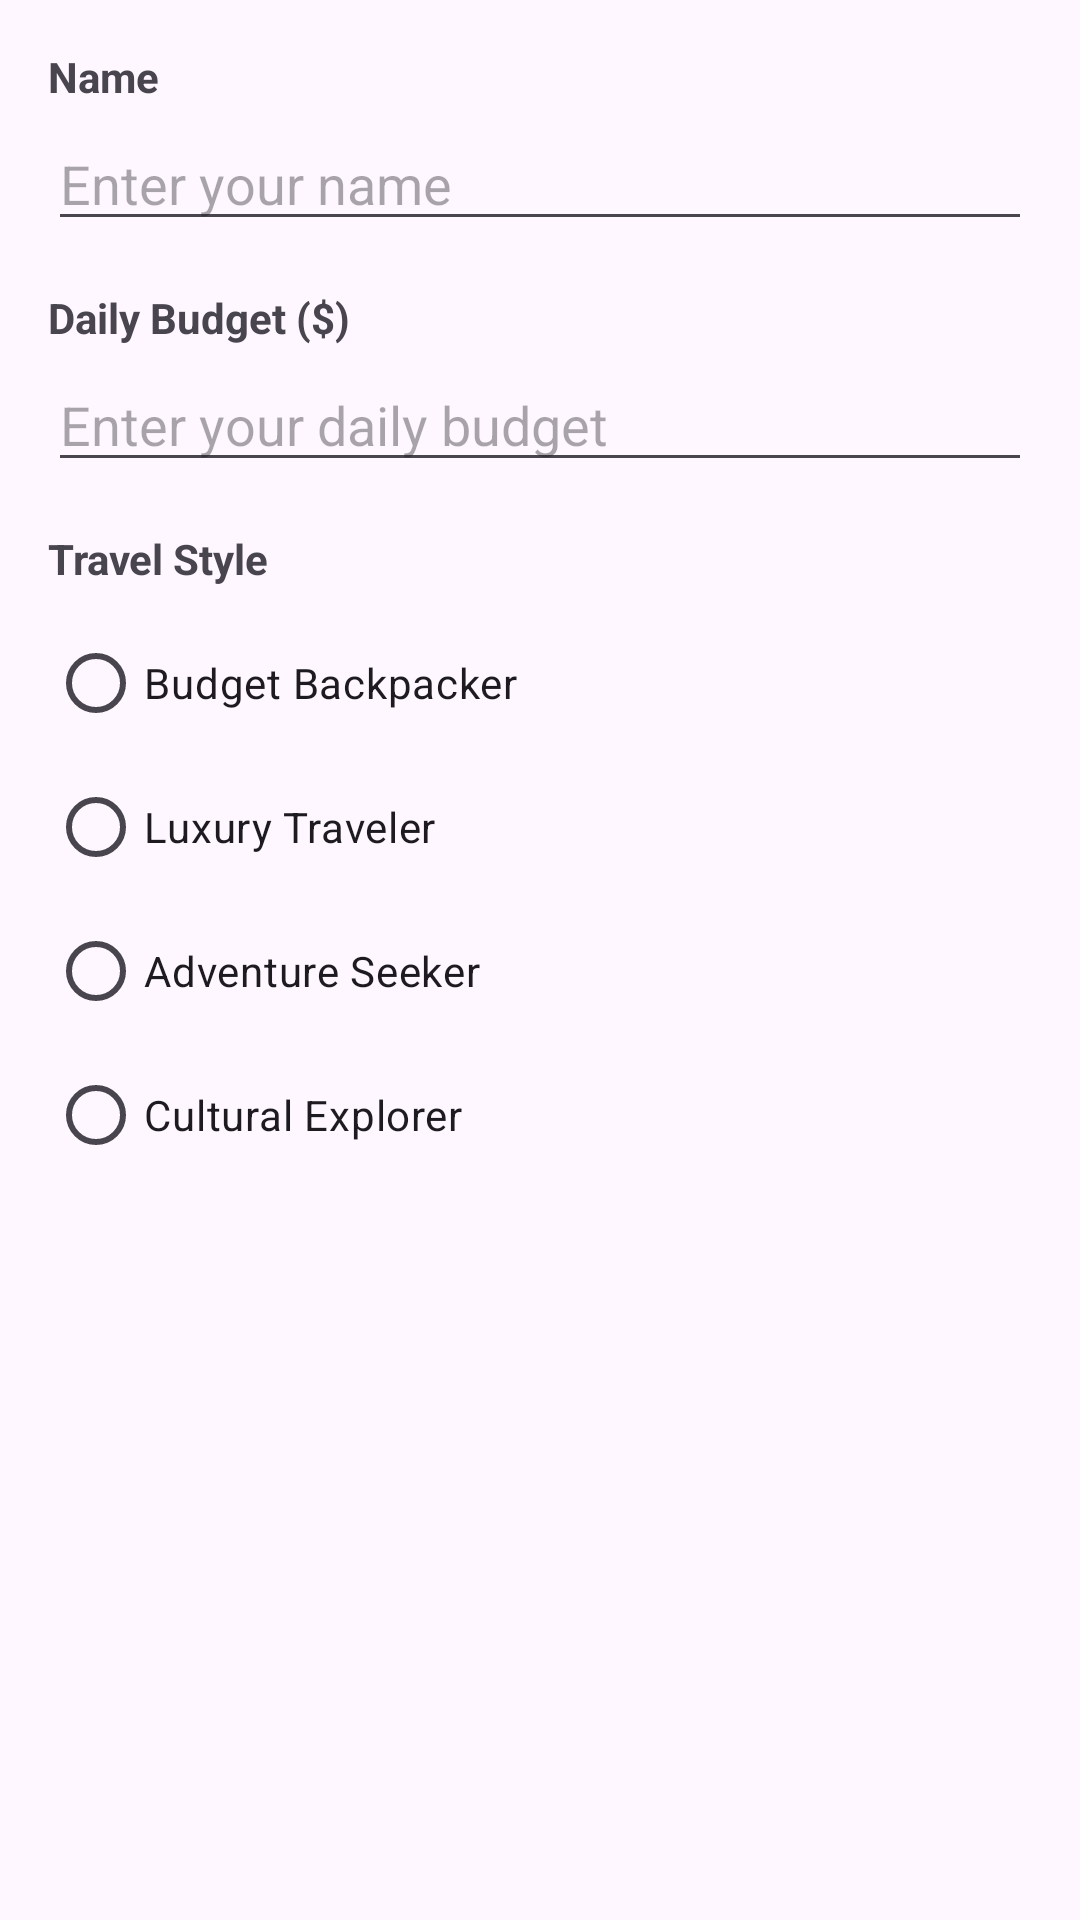

This screen was rendered from an Android layout file. Write that file and the resources it references.
<!-- AndroidManifest.xml: application theme Theme.Wanderly -->
<!-- res/layout/dialog_edit_profile.xml -->
<?xml version="1.0" encoding="utf-8"?>
<LinearLayout xmlns:android="http://schemas.android.com/apk/res/android"
    android:layout_width="match_parent"
    android:layout_height="wrap_content"
    android:orientation="vertical"
    android:padding="16dp">

    <TextView
        android:layout_width="wrap_content"
        android:layout_height="wrap_content"
        android:text="Name"
        android:textStyle="bold"
        android:layout_marginBottom="4dp" />

    <EditText
        android:id="@+id/name_input"
        android:layout_width="match_parent"
        android:layout_height="wrap_content"
        android:hint="Enter your name"
        android:layout_marginBottom="16dp" />

    <TextView
        android:layout_width="wrap_content"
        android:layout_height="wrap_content"
        android:text="Daily Budget ($)"
        android:textStyle="bold"
        android:layout_marginBottom="4dp" />

    <EditText
        android:id="@+id/budget_input"
        android:layout_width="match_parent"
        android:layout_height="wrap_content"
        android:hint="Enter your daily budget"
        android:inputType="number"
        android:layout_marginBottom="16dp" />

    <TextView
        android:layout_width="wrap_content"
        android:layout_height="wrap_content"
        android:text="Travel Style"
        android:textStyle="bold"
        android:layout_marginBottom="8dp" />

    <RadioGroup
        android:id="@+id/travel_style_group"
        android:layout_width="match_parent"
        android:layout_height="wrap_content"
        android:orientation="vertical">

        <RadioButton
            android:id="@+id/style_budget"
            android:layout_width="match_parent"
            android:layout_height="wrap_content"
            android:text="Budget Backpacker" />

        <RadioButton
            android:id="@+id/style_luxury"
            android:layout_width="match_parent"
            android:layout_height="wrap_content"
            android:text="Luxury Traveler" />

        <RadioButton
            android:id="@+id/style_adventure"
            android:layout_width="match_parent"
            android:layout_height="wrap_content"
            android:text="Adventure Seeker" />

        <RadioButton
            android:id="@+id/style_cultural"
            android:layout_width="match_parent"
            android:layout_height="wrap_content"
            android:text="Cultural Explorer" />

    </RadioGroup>

</LinearLayout>
<!-- resources referenced by this layout -->
<resources>
  <style name="Theme.Wanderly" parent="Base.Theme.Wanderly" />
  <style name="Base.Theme.Wanderly" parent="Theme.Material3.DayNight.NoActionBar">
          
          
      </style>
</resources>
